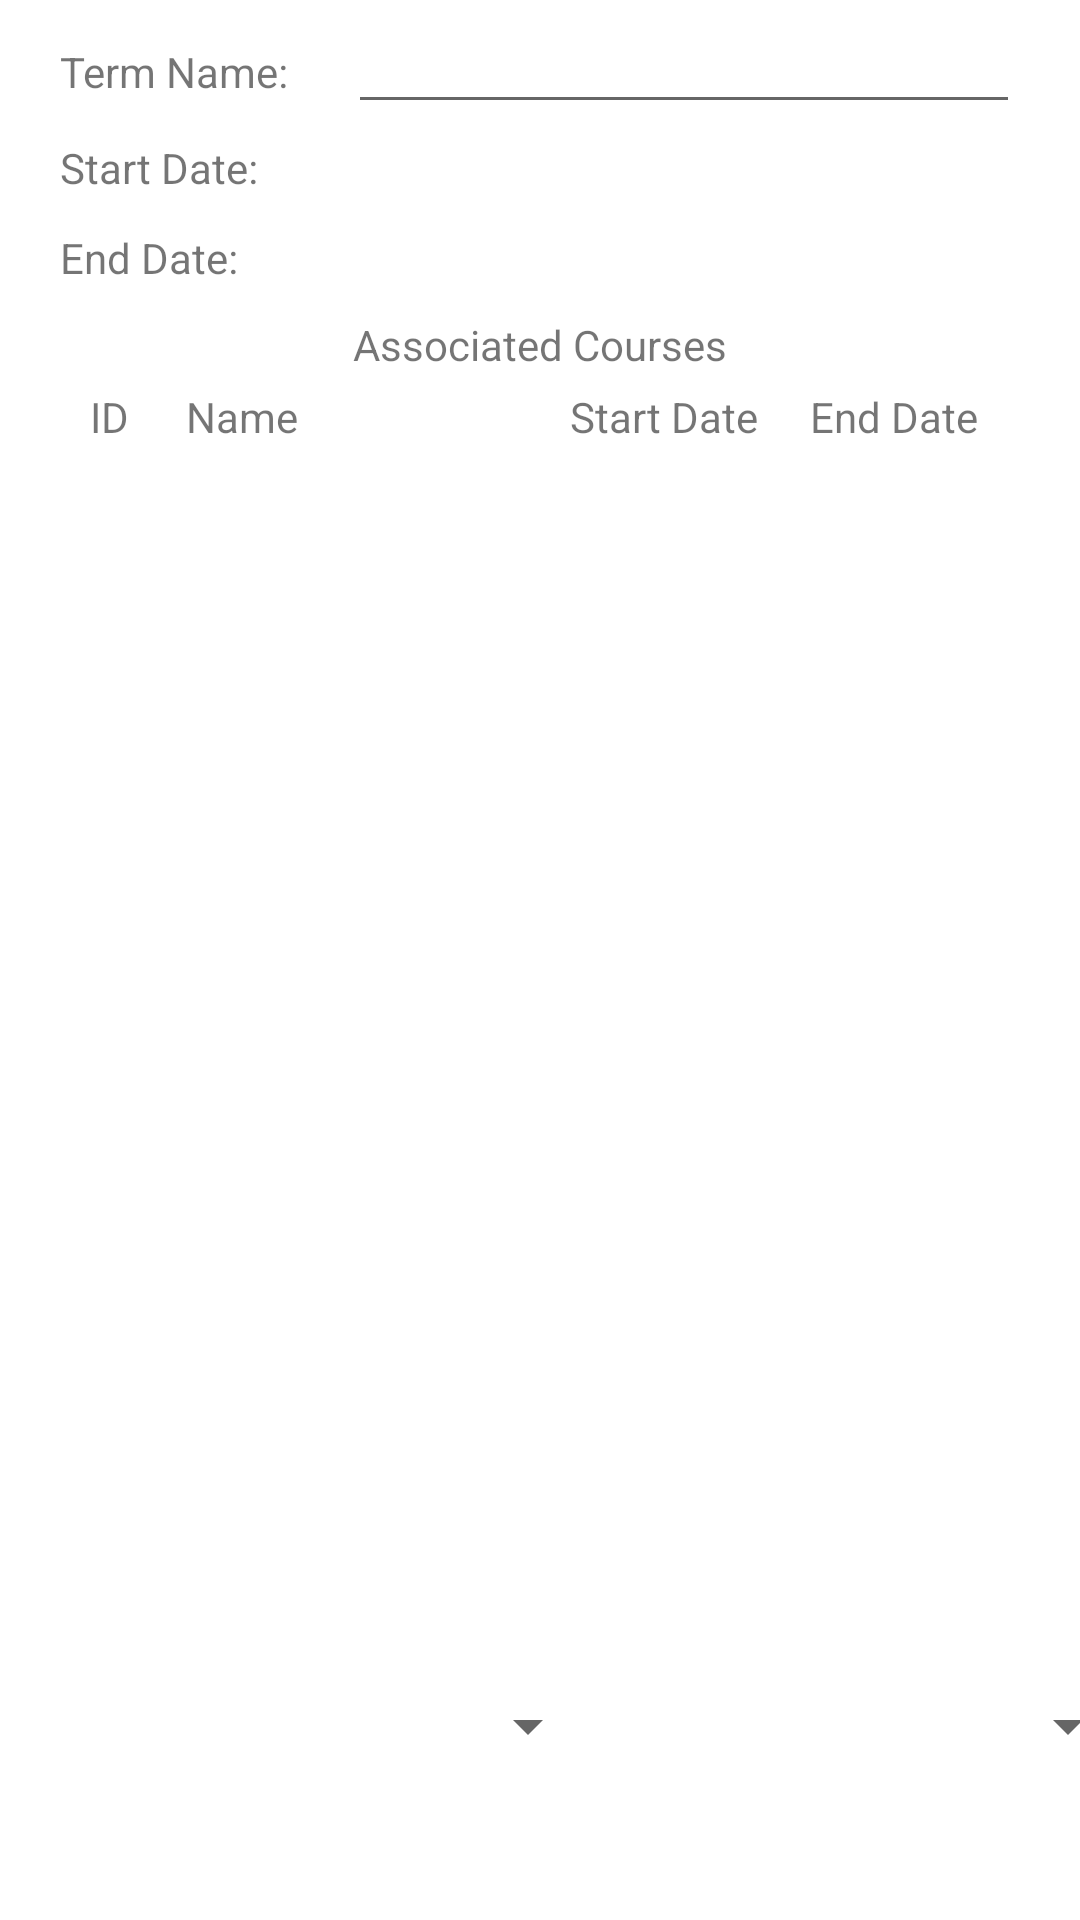

Produce the Android XML layout that renders to this screen, including the resource entries it uses.
<!-- AndroidManifest.xml: application theme Theme.SchoolTracker -->
<!-- res/layout/activity_term_detail.xml -->
<?xml version="1.0" encoding="utf-8"?>
<androidx.constraintlayout.widget.ConstraintLayout xmlns:android="http://schemas.android.com/apk/res/android"
    xmlns:tools="http://schemas.android.com/tools"
    android:layout_width="match_parent"
    android:layout_height="match_parent"
    xmlns:app="http://schemas.android.com/apk/res-auto">

    <ScrollView
        android:layout_width="match_parent"
        android:layout_height="match_parent">

        <LinearLayout
            android:layout_width="match_parent"
            android:layout_height="match_parent"
            android:orientation="vertical">

            <LinearLayout
                android:layout_width="match_parent"
                android:layout_height="match_parent"
                android:orientation="vertical">

                <LinearLayout
                    android:layout_width="match_parent"
                    android:layout_height="wrap_content"
                    android:layout_marginHorizontal="20dp"
                    android:orientation="horizontal">

                    <TextView
                        android:layout_width="0dp"
                        android:layout_height="wrap_content"
                        android:layout_weight="0.3"
                        android:text="Term Name:" />

                    <EditText
                        android:id="@+id/termNameEditText"
                        android:layout_width="0dp"
                        android:layout_height="wrap_content"
                        android:layout_weight="0.7" />
                </LinearLayout>

                <LinearLayout
                    android:layout_width="match_parent"
                    android:layout_height="wrap_content"
                    android:layout_marginHorizontal="20dp"
                    android:layout_marginVertical="5dp"
                    android:orientation="horizontal">

                    <TextView
                        android:layout_width="0dp"
                        android:layout_height="20dp"
                        android:layout_weight="0.3"
                        android:text="Start Date:" />

                    <TextView
                        android:id="@+id/termStartTextView"
                        android:layout_width="0dp"
                        android:layout_height="20dp"
                        android:layout_weight="0.7" />
                </LinearLayout>

                <LinearLayout
                    android:layout_width="match_parent"
                    android:layout_height="wrap_content"
                    android:layout_marginHorizontal="20dp"
                    android:layout_marginVertical="5dp"
                    android:orientation="horizontal">

                    <TextView
                        android:layout_width="0dp"
                        android:layout_height="wrap_content"
                        android:layout_weight="0.3"
                        android:text="End Date:" />

                    <TextView
                        android:id="@+id/termEndTextView"
                        android:layout_width="0dp"
                        android:layout_height="wrap_content"
                        android:layout_weight="0.7" />
                </LinearLayout>

            </LinearLayout>

            <LinearLayout
                android:layout_width="match_parent"
                android:layout_height="350dp"
                android:layout_marginHorizontal="20dp"
                android:layout_marginBottom="100dp"
                android:orientation="vertical"
                app:layout_constraintLeft_toLeftOf="parent"
                app:layout_constraintBottom_toBottomOf="parent">

                <TextView
                    android:layout_width="match_parent"
                    android:layout_height="wrap_content"
                    android:gravity="center_horizontal"
                    android:padding="5dp"
                    android:text="Associated Courses" />

                <LinearLayout
                    android:id="@+id/termListHeaderRow"
                    android:layout_width="match_parent"
                    android:layout_height="wrap_content"
                    android:orientation="horizontal">

                    <TextView
                        android:layout_width="0dp"
                        android:layout_height="wrap_content"
                        android:layout_weight="0.1"
                        android:paddingLeft="10dp"
                        android:text="ID"
                        android:background="@drawable/background"/>

                    <TextView
                        android:layout_width="0dp"
                        android:layout_height="wrap_content"
                        android:layout_weight="0.4"
                        android:paddingLeft="10dp"
                        android:text="Name"
                        android:background="@drawable/background"/>

                    <TextView
                        android:layout_width="0dp"
                        android:layout_height="wrap_content"
                        android:layout_weight="0.25"
                        android:paddingLeft="10dp"
                        android:text="Start Date"
                        android:background="@drawable/background"/>

                    <TextView
                        android:layout_width="0dp"
                        android:layout_height="wrap_content"
                        android:layout_weight="0.25"
                        android:paddingLeft="10dp"
                        android:text="End Date"
                        android:background="@drawable/background"/>

                </LinearLayout>

                <androidx.recyclerview.widget.RecyclerView
                    android:id="@+id/termDetailRecyclerView"
                    android:layout_width="match_parent"
                    android:layout_height="300dp"
                    android:background="@drawable/background">
                </androidx.recyclerview.widget.RecyclerView>

            </LinearLayout>


            <LinearLayout
                android:layout_width="match_parent"
                android:layout_height="wrap_content"
                android:orientation="horizontal">


                <Spinner
                    android:id="@+id/termDetailAddCourseSpinner"
                    android:layout_width="180dp"
                    android:layout_height="50dp"
                    android:layout_marginBottom="20dp"
                    android:layout_marginLeft="20dp"
                    android:spinnerMode="dropdown"
                    app:layout_constraintBottom_toBottomOf="parent"
                    app:layout_constraintLeft_toLeftOf="parent" />

                <Spinner
                    android:id="@+id/termDetailDeleteCourseSpinner"
                    android:layout_width="180dp"
                    android:layout_height="50dp"
                    android:layout_marginBottom="20dp"
                    android:layout_marginRight="20dp"
                    android:spinnerMode="dropdown"
                    app:layout_constraintBottom_toBottomOf="parent"
                    app:layout_constraintRight_toRightOf="parent" />

            </LinearLayout>

        </LinearLayout>

    </ScrollView>


</androidx.constraintlayout.widget.ConstraintLayout>
<!-- resources referenced by this layout -->
<resources>
  <style name="Theme.SchoolTracker" parent="Theme.MaterialComponents.DayNight.DarkActionBar">
          
          <item name="colorPrimary">@color/purple_500</item>
          <item name="colorPrimaryVariant">@color/purple_700</item>
          <item name="colorOnPrimary">@color/white</item>
          
          <item name="colorSecondary">@color/teal_200</item>
          <item name="colorSecondaryVariant">@color/teal_700</item>
          <item name="colorOnSecondary">@color/black</item>
          
          <item name="android:statusBarColor" tools:targetApi="l">?attr/colorPrimaryVariant</item>
          
      </style>
  <!-- not gathered from this repository: default colours our renderer supplied (Android Studio template values) -->
  <color name="purple_500">#FF6200EE</color>
  <color name="purple_700">#FF3700B3</color>
  <color name="teal_200">#FF03DAC5</color>
  <color name="teal_700">#FF018786</color>
  <color name="black">#FF000000</color>
  <color name="white">#FFFFFFFF</color>
</resources>
